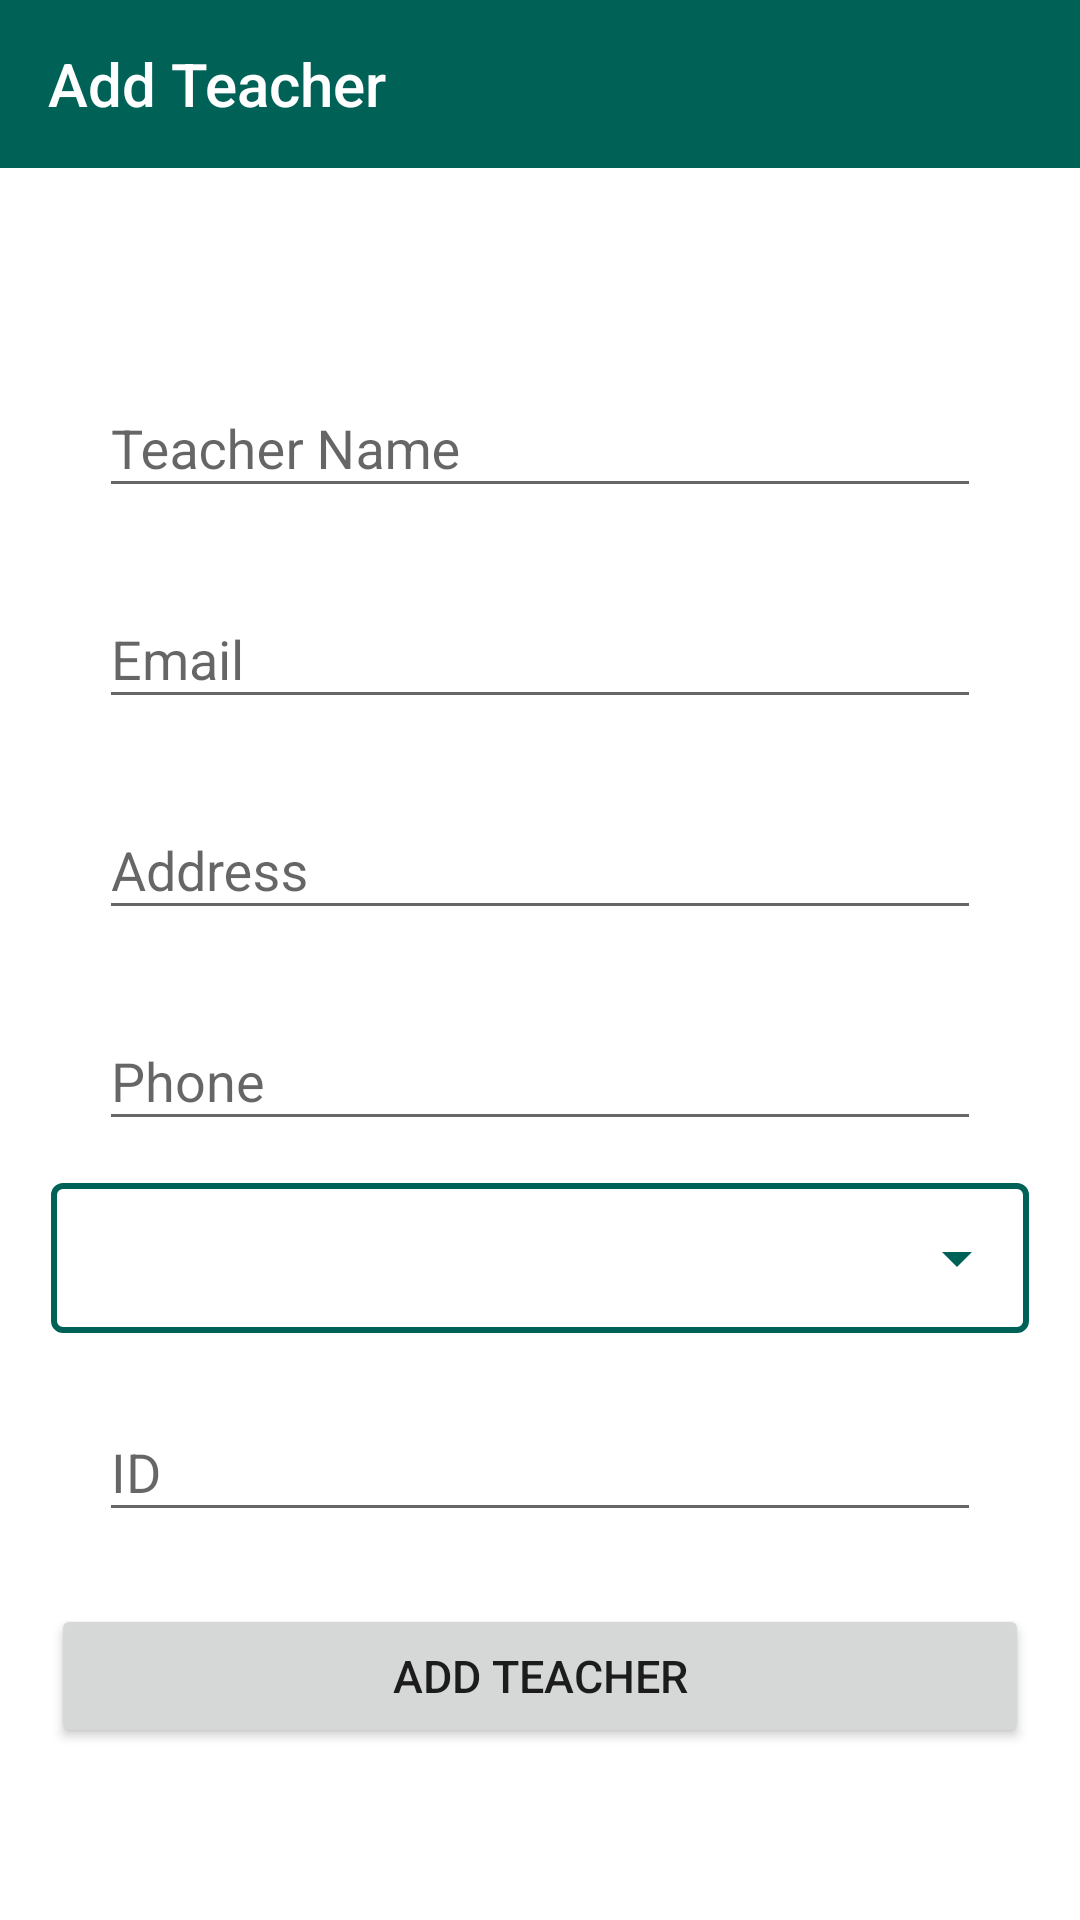

Android layout source for this screen:
<!-- AndroidManifest.xml: application theme Theme.ICE_ATTENDANCE -->
<!-- res/layout/activity_add_teacher.xml -->
<?xml version="1.0" encoding="utf-8"?>
<LinearLayout xmlns:android="http://schemas.android.com/apk/res/android"
    xmlns:app="http://schemas.android.com/apk/res-auto"
    xmlns:tools="http://schemas.android.com/tools"
    android:layout_width="match_parent"
    android:layout_height="match_parent"
    android:background="@color/white"
    android:orientation="vertical"
    tools:context=".AddTeacher">

    <androidx.appcompat.widget.Toolbar
        android:id="@+id/addTeacherToolbar"
        android:background="@color/colorPrimary"
        android:layout_width="match_parent"
        android:layout_height="wrap_content"
        app:title="Add Teacher"
        app:titleTextColor="@color/white"
         />
    
    
    <LinearLayout
        android:padding="17dp"
        android:layout_width="match_parent"
        android:layout_height="match_parent"
        android:gravity="center"
        android:orientation="vertical">


        <com.google.android.material.textfield.TextInputLayout
            style="@style/Widget.MaterialComponents.Button.OutlinedButton"
            android:layout_width="match_parent"
            android:layout_height="wrap_content"
            >
            
            <EditText
                android:id="@+id/addTeacherName"
                android:drawableTint="@color/colorPrimary"
                android:layout_width="match_parent"
                android:layout_height="wrap_content"
                android:inputType="text"
                android:hint="Teacher Name"


                />



        </com.google.android.material.textfield.TextInputLayout>


        <com.google.android.material.textfield.TextInputLayout
            style="@style/Widget.MaterialComponents.Button.OutlinedButton"
            android:layout_width="match_parent"
            android:layout_height="wrap_content"
            android:layout_marginTop="10dp"
            >
            <EditText
                android:id="@+id/addTeacherEmail"
                android:layout_width="match_parent"
                android:layout_height="wrap_content"
                android:hint="Email"
                android:inputType="text"
                />
        </com.google.android.material.textfield.TextInputLayout>


        <com.google.android.material.textfield.TextInputLayout
            style="@style/Widget.MaterialComponents.Button.OutlinedButton"
            android:layout_width="match_parent"
            android:layout_height="wrap_content"
            android:layout_marginTop="10dp"
            >
            <EditText
                android:id="@+id/addteacherAddress"
                android:layout_width="match_parent"
                android:layout_height="wrap_content"
                android:hint="Address"
                android:inputType="text"
                />
        </com.google.android.material.textfield.TextInputLayout>


       <com.google.android.material.textfield.TextInputLayout
           style="@style/Widget.MaterialComponents.Button.OutlinedButton"
           android:layout_width="match_parent"
           android:layout_marginTop="10dp"
           android:layout_height="wrap_content"

           >

           <EditText
               android:drawableTint="@color/colorPrimary"
               android:id="@+id/addTeacherPhone"
               android:layout_width="match_parent"
               android:layout_height="wrap_content"
               android:hint="Phone"
               android:inputType="number" />


       </com.google.android.material.textfield.TextInputLayout>

        <LinearLayout

            android:layout_marginTop="10dp"
            android:background="@drawable/shape_border"
            android:layout_width="match_parent"
            android:layout_height="wrap_content">

            <Spinner
                android:id="@+id/teacherDesignationSp"
                android:backgroundTint="@color/colorPrimary"
                android:layout_width="match_parent"
                android:layout_height="50dp"

                />



        </LinearLayout>

        <com.google.android.material.textfield.TextInputLayout
            style="@style/Widget.MaterialComponents.Button.OutlinedButton"
            android:layout_width="match_parent"
            android:layout_height="wrap_content"
            android:layout_marginTop="10dp"
            >
            
            <EditText
                android:drawableTint="@color/colorPrimary"
                android:id="@+id/addTeacherId"
                android:layout_width="match_parent"
                android:layout_height="wrap_content"
                android:layout_marginTop="10dp"
                android:hint="ID"
                android:inputType="number"

                />


        </com.google.android.material.textfield.TextInputLayout>

        <Button
            android:id="@+id/addTBtn"
            android:layout_width="match_parent"
            android:layout_height="wrap_content"
            android:text="Add Teacher"
            android:layout_marginTop="20dp"
            android:textSize="15sp"

            />





    </LinearLayout>






    










</LinearLayout>
<!-- resources referenced by this layout -->
<resources>
  <color name="colorPrimary">#006257</color>
  <color name="white">#FFFFFFFF</color>
  <!-- drawable shape_border (drawable) -->
  <?xml version="1.0" encoding="utf-8"?>
  <shape android:shape="rectangle"
  
      xmlns:android="http://schemas.android.com/apk/res/android" >
  
      <stroke
          android:color="@color/colorPrimary"
          android:width="2dp"
  
          >
  
  
      </stroke>
  
      <corners android:radius="3dp"/>
  
  </shape>
  <style name="Theme.ICE_ATTENDANCE" parent="Theme.AppCompat.Light.NoActionBar">
          
          <item name="colorPrimary">@color/purple_500</item>
          <item name="colorPrimaryVariant">@color/purple_700</item>
          <item name="colorOnPrimary">@color/white</item>
          
          <item name="colorSecondary">@color/teal_200</item>
          <item name="colorSecondaryVariant">@color/teal_700</item>
          <item name="colorOnSecondary">@color/black</item>
          
          <item name="android:statusBarColor" tools:targetApi="l">?attr/colorPrimaryVariant</item>
          
      </style>
  <color name="purple_500">#FF6200EE</color>
  <color name="purple_700">#FF3700B3</color>
  <color name="teal_200">#FF03DAC5</color>
  <color name="teal_700">#FF018786</color>
  <color name="black">#FF000000</color>
</resources>
